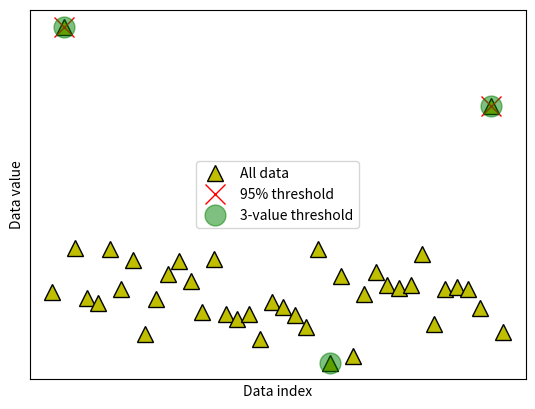

Recreate this plot in Python.
#!/usr/bin/env python
# coding: utf-8

# # COURSE: Master statistics and machine learning: Intuition, Math, code
# ##### COURSE URL: udemy.com/course/statsml_x/?couponCode=202006 
# ## SECTION: Data normalizations and outliers
# ### VIDEO: Data trimming to remove outliers
# [redacted]

# In[ ]:


import numpy as np
import matplotlib.pyplot as plt


# In[ ]:


## create some data

N = 40
data = np.random.randn(N)
data[data<-2] = -data[data<-2]**2
data[data>2]  =  data[data>2]**2

# also need the mean-centered data
dataMC = data - np.mean(data)

# and plot them (not it ;) )
fig,ax = plt.subplots(1,1)
ax.plot(data,'k^',markerfacecolor='y',markersize=12)
ax.set_xticks([])
ax.set_yticks([])
ax.set_xlabel('Data index')
ax.set_ylabel('Data value')
plt.show()


# In[ ]:


## option 1: remove k% of the data

# percent of "extreme" data values to remove
trimPct = 5 # in percent

# identify the cut-off (note the abs() )
datacutoff = np.percentile(abs(dataMC),100-trimPct)

# find the exceedance data values
data2cut = np.where( abs(dataMC)>datacutoff )[0]

# and mark those off
ax.plot(data2cut,data[data2cut],'rx',markersize=15)

fig


# In[ ]:


## option 2: remove k most extreme values

# number of "extreme" data values to remove
k2remove = 3  # in number

# find the exceedance data values
datasortIdx = np.argsort(abs(dataMC),axis=0)[::-1]
data2cut = np.squeeze(datasortIdx[:k2remove])

# and mark those off
ax.plot(data2cut,data[data2cut],'go',markersize=15,alpha=.5)

# finally, add a legend
ax.legend(('All data','%g%% threshold'%(100-trimPct),'%g-value threshold'%k2remove))
fig

